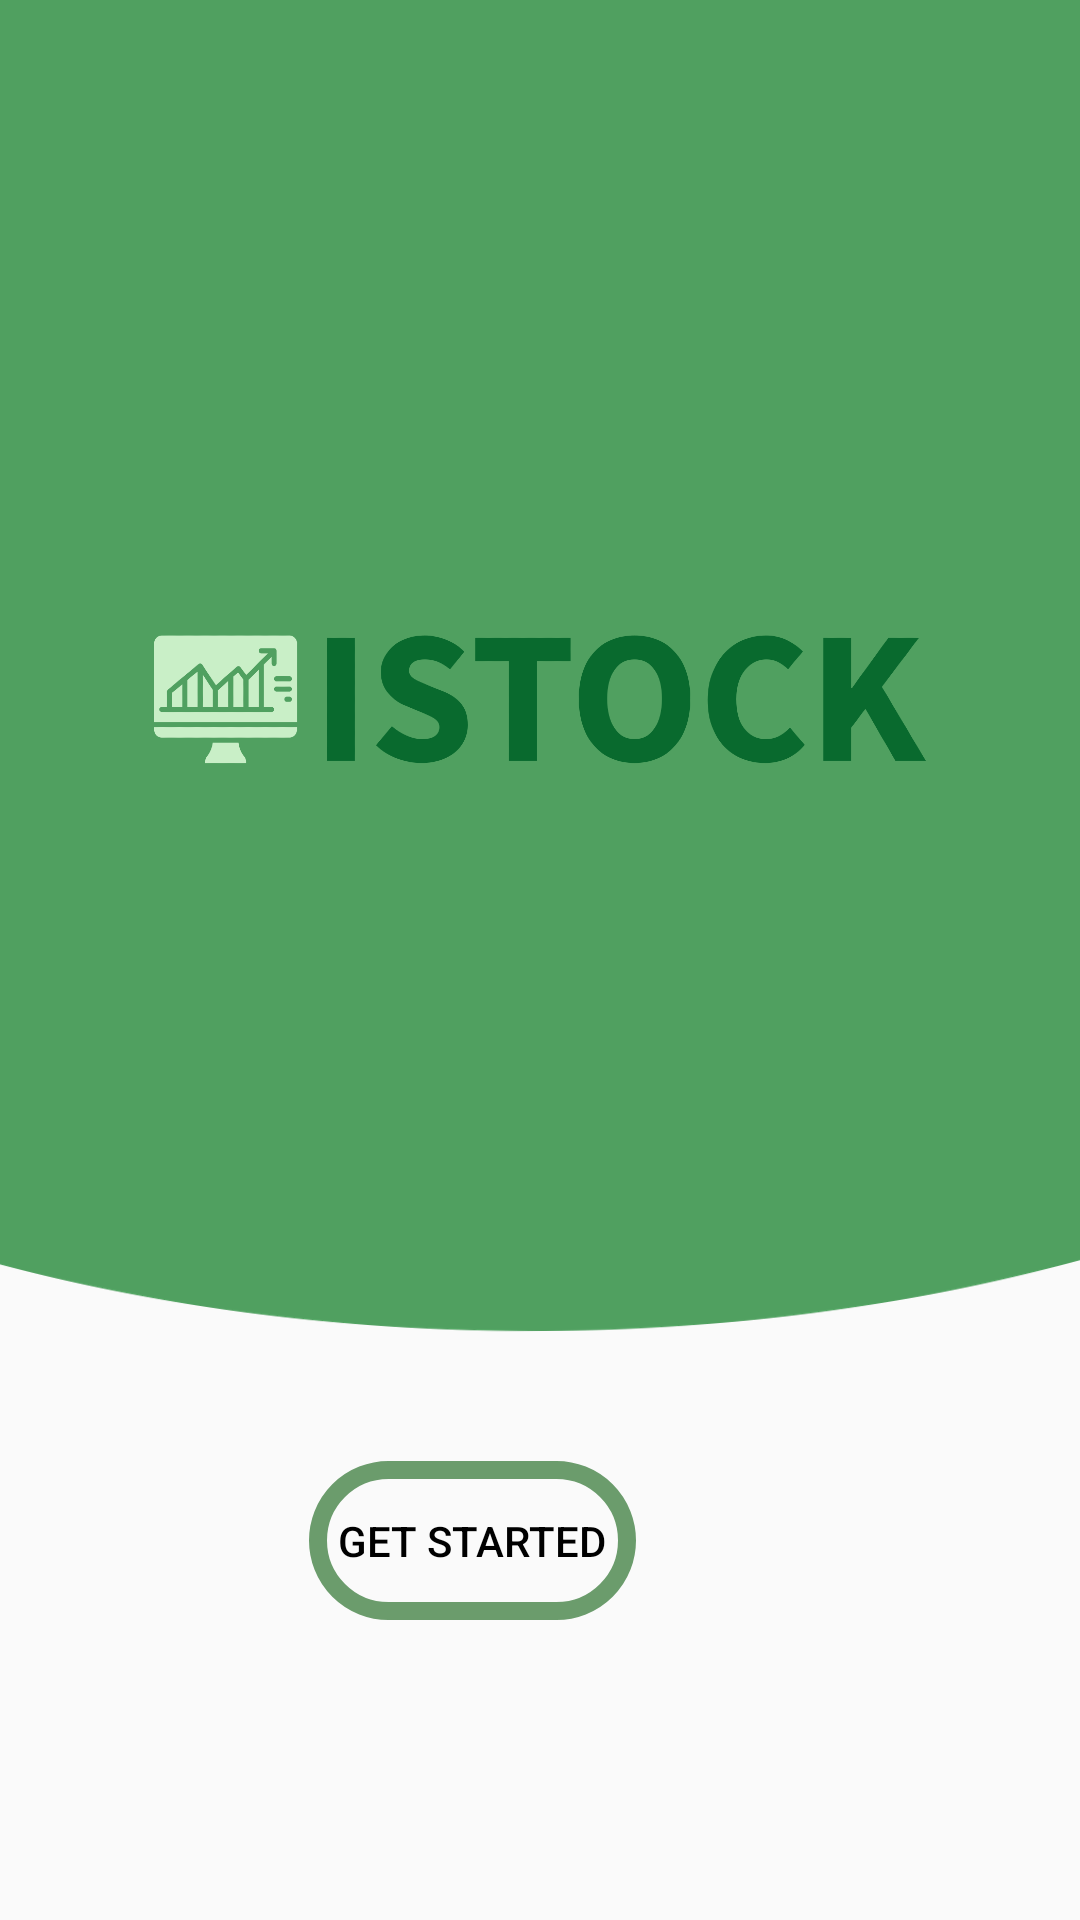

Here is an Android app screen rendered from its layout file. Give the layout XML and the strings, colors and styles it references.
<!-- AndroidManifest.xml: application theme Theme.Finalproject -->
<!-- res/layout/fragment_istock.xml -->
<?xml version="1.0" encoding="utf-8"?>
<FrameLayout xmlns:android="http://schemas.android.com/apk/res/android"
    xmlns:app="http://schemas.android.com/apk/res-auto"
    xmlns:tools="http://schemas.android.com/tools"
    android:layout_width="match_parent"
    android:layout_height="match_parent"
    android:background="@drawable/pama"
    tools:context=".Fragments.istockFragment">


    <androidx.constraintlayout.widget.ConstraintLayout
        android:layout_width="match_parent"
        android:layout_height="match_parent">

        <Button
            android:id="@+id/button"
            android:layout_width="109dp"
            android:layout_height="53dp"
            android:layout_marginEnd="148dp"
            android:layout_marginBottom="100dp"
            android:background="@drawable/shapeb"
            android:text="Get started"
            android:textColor="@color/black"
            app:layout_constraintBottom_toBottomOf="parent"
            app:layout_constraintEnd_toEndOf="parent" />
    </androidx.constraintlayout.widget.ConstraintLayout>

</FrameLayout>
<!-- resources referenced by this layout -->
<resources>
  <color name="black">#FF000000</color>
  <!-- drawable pama: png bitmap (drawable-v24, 73229 bytes) -->
  <!-- drawable shapeb (drawable) -->
  <?xml version="1.0" encoding="utf-8"?>
  <shape xmlns:android="http://schemas.android.com/apk/res/android">
      <stroke
          android:width="6dp"
          android:color="@color/green"/>
      <corners
          android:radius="30dp"/>
  
  </shape>
  <style name="Theme.Finalproject" parent="Theme.AppCompat.DayNight.NoActionBar">
          
          <item name="colorPrimary">@color/purple_500</item>
          <item name="colorPrimaryVariant">@color/purple_700</item>
          <item name="colorOnPrimary">@color/white</item>
          
          <item name="colorSecondary">@color/teal_200</item>
          <item name="colorSecondaryVariant">@color/teal_700</item>
          <item name="colorOnSecondary">@color/black</item>
          
          <item name="android:statusBarColor">?attr/colorPrimaryVariant</item>
          
      </style>
  <color name="green">#6B9C6C</color>
  <color name="purple_500">#FF6200EE</color>
  <color name="purple_700">#FF3700B3</color>
  <color name="white">#FFFFFFFF</color>
  <color name="teal_200">#FF03DAC5</color>
  <color name="teal_700">#FF018786</color>
</resources>
